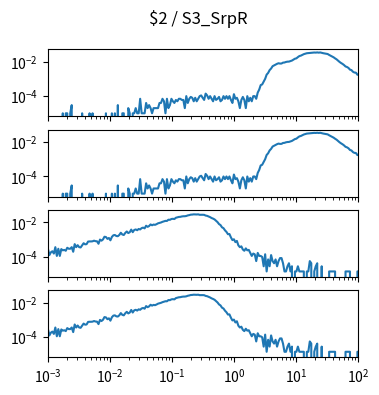

Reproduce this figure in Python. (Note: this script raises an exception after producing the figure.)
import matplotlib.pyplot as plt
import numpy as np

num_plots = 4

fig, ax = plt.subplots(num_plots, 1, sharex=True, sharey=True)
fig.set_size_inches(4, 1*num_plots)

fig.suptitle("$2 / S3_SrpR")

for a in ax:
    a.set_xscale('log')
    a.set_yscale('log')
    a.set_xlim(1.000000e-03, 1.000000e+02)

ax[0].plot([1.000000e-03,1.056818e-03,1.116863e-03,1.180321e-03,1.247384e-03,1.318257e-03,1.393157e-03,1.472313e-03,1.555966e-03,1.644372e-03,1.737801e-03,1.836538e-03,1.940886e-03,2.051162e-03,2.167704e-03,2.290868e-03,2.421029e-03,2.558586e-03,2.703958e-03,2.857591e-03,3.019952e-03,3.191538e-03,3.372873e-03,3.564511e-03,3.767038e-03,3.981072e-03,4.207266e-03,4.446313e-03,4.698941e-03,4.965923e-03,5.248075e-03,5.546257e-03,5.861382e-03,6.194411e-03,6.546362e-03,6.918310e-03,7.311391e-03,7.726806e-03,8.165824e-03,8.629785e-03,9.120108e-03,9.638290e-03,1.018591e-02,1.076465e-02,1.137627e-02,1.202264e-02,1.270574e-02,1.342765e-02,1.419058e-02,1.499685e-02,1.584893e-02,1.674943e-02,1.770109e-02,1.870682e-02,1.976970e-02,2.089296e-02,2.208005e-02,2.333458e-02,2.466039e-02,2.606154e-02,2.754229e-02,2.910717e-02,3.076097e-02,3.250873e-02,3.435579e-02,3.630781e-02,3.837072e-02,4.055085e-02,4.285485e-02,4.528976e-02,4.786301e-02,5.058247e-02,5.345644e-02,5.649370e-02,5.970353e-02,6.309573e-02,6.668068e-02,7.046931e-02,7.447320e-02,7.870458e-02,8.317638e-02,8.790225e-02,9.289664e-02,9.817479e-02,1.037528e-01,1.096478e-01,1.158777e-01,1.224616e-01,1.294196e-01,1.367729e-01,1.445440e-01,1.527566e-01,1.614359e-01,1.706082e-01,1.803018e-01,1.905461e-01,2.013724e-01,2.128139e-01,2.249055e-01,2.376840e-01,2.511886e-01,2.654606e-01,2.805434e-01,2.964831e-01,3.133286e-01,3.311311e-01,3.499452e-01,3.698282e-01,3.908409e-01,4.130475e-01,4.365158e-01,4.613176e-01,4.875285e-01,5.152286e-01,5.445027e-01,5.754399e-01,6.081350e-01,6.426877e-01,6.792036e-01,7.177943e-01,7.585776e-01,8.016781e-01,8.472274e-01,8.953648e-01,9.462372e-01,1.000000e+00,1.056818e+00,1.116863e+00,1.180321e+00,1.247384e+00,1.318257e+00,1.393157e+00,1.472313e+00,1.555966e+00,1.644372e+00,1.737801e+00,1.836538e+00,1.940886e+00,2.051162e+00,2.167704e+00,2.290868e+00,2.421029e+00,2.558586e+00,2.703958e+00,2.857591e+00,3.019952e+00,3.191538e+00,3.372873e+00,3.564511e+00,3.767038e+00,3.981072e+00,4.207266e+00,4.446313e+00,4.698941e+00,4.965923e+00,5.248075e+00,5.546257e+00,5.861382e+00,6.194411e+00,6.546362e+00,6.918310e+00,7.311391e+00,7.726806e+00,8.165824e+00,8.629785e+00,9.120108e+00,9.638290e+00,1.018591e+01,1.076465e+01,1.137627e+01,1.202264e+01,1.270574e+01,1.342765e+01,1.419058e+01,1.499685e+01,1.584893e+01,1.674943e+01,1.770109e+01,1.870682e+01,1.976970e+01,2.089296e+01,2.208005e+01,2.333458e+01,2.466039e+01,2.606154e+01,2.754229e+01,2.910717e+01,3.076097e+01,3.250873e+01,3.435579e+01,3.630781e+01,3.837072e+01,4.055085e+01,4.285485e+01,4.528976e+01,4.786301e+01,5.058247e+01,5.345644e+01,5.649370e+01,5.970353e+01,6.309573e+01,6.668068e+01,7.046931e+01,7.447320e+01,7.870458e+01,8.317638e+01,8.790225e+01,9.289664e+01,9.817479e+01,1.037528e+02,1.096478e+02,1.158777e+02,1.224616e+02,1.294196e+02,1.367729e+02,1.445440e+02,1.527566e+02,1.614359e+02,1.706082e+02,1.803018e+02,1.905461e+02,2.013724e+02,2.128139e+02,2.249055e+02,2.376840e+02,2.511886e+02,2.654606e+02,2.805434e+02,2.964831e+02,3.133286e+02,3.311311e+02,3.499452e+02,3.698282e+02,3.908409e+02,4.130475e+02,4.365158e+02,4.613176e+02,4.875285e+02,5.152286e+02,5.445027e+02,5.754399e+02,6.081350e+02,6.426877e+02,6.792036e+02,7.177943e+02,7.585776e+02,8.016781e+02,8.472274e+02,8.953648e+02,9.462372e+02,], [0.000000e+00,0.000000e+00,0.000000e+00,0.000000e+00,0.000000e+00,0.000000e+00,0.000000e+00,0.000000e+00,0.000000e+00,0.000000e+00,9.732076e-06,0.000000e+00,9.732076e-06,9.732076e-06,0.000000e+00,9.732076e-06,2.919623e-05,0.000000e+00,0.000000e+00,0.000000e+00,0.000000e+00,0.000000e+00,0.000000e+00,9.732076e-06,0.000000e+00,0.000000e+00,0.000000e+00,0.000000e+00,9.732076e-06,0.000000e+00,9.732076e-06,0.000000e+00,0.000000e+00,0.000000e+00,0.000000e+00,0.000000e+00,0.000000e+00,0.000000e+00,0.000000e+00,9.732076e-06,0.000000e+00,0.000000e+00,0.000000e+00,9.732076e-06,0.000000e+00,9.732076e-06,0.000000e+00,2.919623e-05,0.000000e+00,0.000000e+00,9.732076e-06,9.732076e-06,0.000000e+00,0.000000e+00,1.946415e-05,9.732076e-06,0.000000e+00,9.732076e-06,9.732076e-06,1.946415e-05,9.732076e-06,9.732076e-06,6.812453e-05,9.732076e-06,9.732076e-06,9.732076e-06,3.892830e-05,1.946415e-05,2.919623e-05,1.946415e-05,9.732076e-06,1.946415e-05,1.946415e-05,1.946415e-05,1.946415e-05,3.892830e-05,3.892830e-05,6.812453e-05,4.866038e-05,9.732076e-06,6.812453e-05,1.946415e-05,2.919623e-05,6.812453e-05,4.866038e-05,3.892830e-05,5.839246e-05,4.866038e-05,6.812453e-05,6.812453e-05,5.839246e-05,5.839246e-05,1.946415e-05,9.732076e-05,3.892830e-05,6.812453e-05,8.758868e-05,7.785661e-05,4.866038e-05,7.785661e-05,4.866038e-05,6.812453e-05,9.732076e-05,1.070528e-04,7.785661e-05,5.839246e-05,1.362491e-04,1.070528e-04,6.812453e-05,9.732076e-05,6.812453e-05,4.866038e-05,9.732076e-05,5.839246e-05,6.812453e-05,8.758868e-05,4.866038e-05,5.839246e-05,9.732076e-05,6.812453e-05,9.732076e-05,6.812453e-05,9.732076e-05,5.839246e-05,3.892830e-05,1.265170e-04,6.812453e-05,7.785661e-05,4.866038e-05,1.946415e-05,5.839246e-05,8.758868e-05,5.839246e-05,1.946415e-05,9.732076e-05,4.866038e-05,7.785661e-05,4.866038e-05,9.732076e-05,9.732076e-05,6.812453e-05,1.557132e-04,2.335698e-04,4.282113e-04,4.671396e-04,6.715132e-04,9.926717e-04,1.742042e-03,2.179985e-03,3.192121e-03,3.951223e-03,5.391570e-03,6.004691e-03,6.754061e-03,7.425574e-03,8.009499e-03,7.678608e-03,7.756465e-03,8.700476e-03,8.865921e-03,9.537434e-03,9.907253e-03,1.001431e-02,1.079287e-02,1.148385e-02,1.304098e-02,1.470517e-02,1.549346e-02,1.826711e-02,2.106994e-02,2.227672e-02,2.465135e-02,2.722062e-02,2.876802e-02,3.069497e-02,3.135675e-02,3.242728e-02,3.253433e-02,3.382870e-02,3.379950e-02,3.339075e-02,3.426664e-02,3.319611e-02,3.417905e-02,3.229103e-02,3.089934e-02,2.981908e-02,2.871936e-02,2.768776e-02,2.448590e-02,2.213074e-02,1.992156e-02,1.780970e-02,1.538641e-02,1.354705e-02,1.137680e-02,9.566631e-03,8.291729e-03,7.337985e-03,6.306385e-03,5.216393e-03,4.846574e-03,4.262649e-03,3.406227e-03,3.182389e-03,2.559536e-03,2.306502e-03,2.267574e-03,1.712845e-03,1.858827e-03,1.352759e-03,1.158117e-03,1.167849e-03,1.138653e-03,8.174944e-04,7.980302e-04,4.574076e-04,5.839246e-04,5.449963e-04,4.476755e-04,3.698189e-04,2.822302e-04,2.433019e-04,2.043736e-04,9.732076e-05,1.459811e-04,9.732076e-05,8.758868e-05,4.866038e-05,5.839246e-05,4.866038e-05,3.892830e-05,3.892830e-05,3.892830e-05,3.892830e-05,0.000000e+00,0.000000e+00,9.732076e-06,1.946415e-05,9.732076e-06,0.000000e+00,0.000000e+00,0.000000e+00,0.000000e+00,0.000000e+00,0.000000e+00,0.000000e+00,0.000000e+00,0.000000e+00,1.946415e-05,])
ax[1].plot([1.000000e-03,1.056818e-03,1.116863e-03,1.180321e-03,1.247384e-03,1.318257e-03,1.393157e-03,1.472313e-03,1.555966e-03,1.644372e-03,1.737801e-03,1.836538e-03,1.940886e-03,2.051162e-03,2.167704e-03,2.290868e-03,2.421029e-03,2.558586e-03,2.703958e-03,2.857591e-03,3.019952e-03,3.191538e-03,3.372873e-03,3.564511e-03,3.767038e-03,3.981072e-03,4.207266e-03,4.446313e-03,4.698941e-03,4.965923e-03,5.248075e-03,5.546257e-03,5.861382e-03,6.194411e-03,6.546362e-03,6.918310e-03,7.311391e-03,7.726806e-03,8.165824e-03,8.629785e-03,9.120108e-03,9.638290e-03,1.018591e-02,1.076465e-02,1.137627e-02,1.202264e-02,1.270574e-02,1.342765e-02,1.419058e-02,1.499685e-02,1.584893e-02,1.674943e-02,1.770109e-02,1.870682e-02,1.976970e-02,2.089296e-02,2.208005e-02,2.333458e-02,2.466039e-02,2.606154e-02,2.754229e-02,2.910717e-02,3.076097e-02,3.250873e-02,3.435579e-02,3.630781e-02,3.837072e-02,4.055085e-02,4.285485e-02,4.528976e-02,4.786301e-02,5.058247e-02,5.345644e-02,5.649370e-02,5.970353e-02,6.309573e-02,6.668068e-02,7.046931e-02,7.447320e-02,7.870458e-02,8.317638e-02,8.790225e-02,9.289664e-02,9.817479e-02,1.037528e-01,1.096478e-01,1.158777e-01,1.224616e-01,1.294196e-01,1.367729e-01,1.445440e-01,1.527566e-01,1.614359e-01,1.706082e-01,1.803018e-01,1.905461e-01,2.013724e-01,2.128139e-01,2.249055e-01,2.376840e-01,2.511886e-01,2.654606e-01,2.805434e-01,2.964831e-01,3.133286e-01,3.311311e-01,3.499452e-01,3.698282e-01,3.908409e-01,4.130475e-01,4.365158e-01,4.613176e-01,4.875285e-01,5.152286e-01,5.445027e-01,5.754399e-01,6.081350e-01,6.426877e-01,6.792036e-01,7.177943e-01,7.585776e-01,8.016781e-01,8.472274e-01,8.953648e-01,9.462372e-01,1.000000e+00,1.056818e+00,1.116863e+00,1.180321e+00,1.247384e+00,1.318257e+00,1.393157e+00,1.472313e+00,1.555966e+00,1.644372e+00,1.737801e+00,1.836538e+00,1.940886e+00,2.051162e+00,2.167704e+00,2.290868e+00,2.421029e+00,2.558586e+00,2.703958e+00,2.857591e+00,3.019952e+00,3.191538e+00,3.372873e+00,3.564511e+00,3.767038e+00,3.981072e+00,4.207266e+00,4.446313e+00,4.698941e+00,4.965923e+00,5.248075e+00,5.546257e+00,5.861382e+00,6.194411e+00,6.546362e+00,6.918310e+00,7.311391e+00,7.726806e+00,8.165824e+00,8.629785e+00,9.120108e+00,9.638290e+00,1.018591e+01,1.076465e+01,1.137627e+01,1.202264e+01,1.270574e+01,1.342765e+01,1.419058e+01,1.499685e+01,1.584893e+01,1.674943e+01,1.770109e+01,1.870682e+01,1.976970e+01,2.089296e+01,2.208005e+01,2.333458e+01,2.466039e+01,2.606154e+01,2.754229e+01,2.910717e+01,3.076097e+01,3.250873e+01,3.435579e+01,3.630781e+01,3.837072e+01,4.055085e+01,4.285485e+01,4.528976e+01,4.786301e+01,5.058247e+01,5.345644e+01,5.649370e+01,5.970353e+01,6.309573e+01,6.668068e+01,7.046931e+01,7.447320e+01,7.870458e+01,8.317638e+01,8.790225e+01,9.289664e+01,9.817479e+01,1.037528e+02,1.096478e+02,1.158777e+02,1.224616e+02,1.294196e+02,1.367729e+02,1.445440e+02,1.527566e+02,1.614359e+02,1.706082e+02,1.803018e+02,1.905461e+02,2.013724e+02,2.128139e+02,2.249055e+02,2.376840e+02,2.511886e+02,2.654606e+02,2.805434e+02,2.964831e+02,3.133286e+02,3.311311e+02,3.499452e+02,3.698282e+02,3.908409e+02,4.130475e+02,4.365158e+02,4.613176e+02,4.875285e+02,5.152286e+02,5.445027e+02,5.754399e+02,6.081350e+02,6.426877e+02,6.792036e+02,7.177943e+02,7.585776e+02,8.016781e+02,8.472274e+02,8.953648e+02,9.462372e+02,], [0.000000e+00,0.000000e+00,0.000000e+00,0.000000e+00,0.000000e+00,0.000000e+00,0.000000e+00,0.000000e+00,0.000000e+00,0.000000e+00,9.732076e-06,0.000000e+00,9.732076e-06,9.732076e-06,0.000000e+00,9.732076e-06,2.919623e-05,0.000000e+00,0.000000e+00,0.000000e+00,0.000000e+00,0.000000e+00,0.000000e+00,9.732076e-06,0.000000e+00,0.000000e+00,0.000000e+00,0.000000e+00,9.732076e-06,0.000000e+00,9.732076e-06,0.000000e+00,0.000000e+00,0.000000e+00,0.000000e+00,0.000000e+00,0.000000e+00,0.000000e+00,0.000000e+00,9.732076e-06,0.000000e+00,0.000000e+00,0.000000e+00,9.732076e-06,0.000000e+00,9.732076e-06,0.000000e+00,2.919623e-05,0.000000e+00,0.000000e+00,9.732076e-06,9.732076e-06,0.000000e+00,0.000000e+00,1.946415e-05,9.732076e-06,0.000000e+00,9.732076e-06,9.732076e-06,1.946415e-05,9.732076e-06,9.732076e-06,6.812453e-05,9.732076e-06,9.732076e-06,9.732076e-06,3.892830e-05,1.946415e-05,2.919623e-05,1.946415e-05,9.732076e-06,1.946415e-05,1.946415e-05,1.946415e-05,1.946415e-05,3.892830e-05,3.892830e-05,6.812453e-05,4.866038e-05,9.732076e-06,6.812453e-05,1.946415e-05,2.919623e-05,6.812453e-05,4.866038e-05,3.892830e-05,5.839246e-05,4.866038e-05,6.812453e-05,6.812453e-05,5.839246e-05,5.839246e-05,1.946415e-05,9.732076e-05,3.892830e-05,6.812453e-05,8.758868e-05,7.785661e-05,4.866038e-05,7.785661e-05,4.866038e-05,6.812453e-05,9.732076e-05,1.070528e-04,7.785661e-05,5.839246e-05,1.362491e-04,1.070528e-04,6.812453e-05,9.732076e-05,6.812453e-05,4.866038e-05,9.732076e-05,5.839246e-05,6.812453e-05,8.758868e-05,4.866038e-05,5.839246e-05,9.732076e-05,6.812453e-05,9.732076e-05,6.812453e-05,9.732076e-05,5.839246e-05,3.892830e-05,1.265170e-04,6.812453e-05,7.785661e-05,4.866038e-05,1.946415e-05,5.839246e-05,8.758868e-05,5.839246e-05,1.946415e-05,9.732076e-05,4.866038e-05,7.785661e-05,4.866038e-05,9.732076e-05,9.732076e-05,6.812453e-05,1.557132e-04,2.335698e-04,4.282113e-04,4.671396e-04,6.715132e-04,9.926717e-04,1.742042e-03,2.179985e-03,3.192121e-03,3.951223e-03,5.391570e-03,6.004691e-03,6.754061e-03,7.425574e-03,8.009499e-03,7.678608e-03,7.756465e-03,8.700476e-03,8.865921e-03,9.537434e-03,9.907253e-03,1.001431e-02,1.079287e-02,1.148385e-02,1.304098e-02,1.470517e-02,1.549346e-02,1.826711e-02,2.106994e-02,2.227672e-02,2.465135e-02,2.722062e-02,2.876802e-02,3.069497e-02,3.135675e-02,3.242728e-02,3.253433e-02,3.382870e-02,3.379950e-02,3.339075e-02,3.426664e-02,3.319611e-02,3.417905e-02,3.229103e-02,3.089934e-02,2.981908e-02,2.871936e-02,2.768776e-02,2.448590e-02,2.213074e-02,1.992156e-02,1.780970e-02,1.538641e-02,1.354705e-02,1.137680e-02,9.566631e-03,8.291729e-03,7.337985e-03,6.306385e-03,5.216393e-03,4.846574e-03,4.262649e-03,3.406227e-03,3.182389e-03,2.559536e-03,2.306502e-03,2.267574e-03,1.712845e-03,1.858827e-03,1.352759e-03,1.158117e-03,1.167849e-03,1.138653e-03,8.174944e-04,7.980302e-04,4.574076e-04,5.839246e-04,5.449963e-04,4.476755e-04,3.698189e-04,2.822302e-04,2.433019e-04,2.043736e-04,9.732076e-05,1.459811e-04,9.732076e-05,8.758868e-05,4.866038e-05,5.839246e-05,4.866038e-05,3.892830e-05,3.892830e-05,3.892830e-05,3.892830e-05,0.000000e+00,0.000000e+00,9.732076e-06,1.946415e-05,9.732076e-06,0.000000e+00,0.000000e+00,0.000000e+00,0.000000e+00,0.000000e+00,0.000000e+00,0.000000e+00,0.000000e+00,0.000000e+00,1.946415e-05,])
ax[2].plot([1.000000e-03,1.056818e-03,1.116863e-03,1.180321e-03,1.247384e-03,1.318257e-03,1.393157e-03,1.472313e-03,1.555966e-03,1.644372e-03,1.737801e-03,1.836538e-03,1.940886e-03,2.051162e-03,2.167704e-03,2.290868e-03,2.421029e-03,2.558586e-03,2.703958e-03,2.857591e-03,3.019952e-03,3.191538e-03,3.372873e-03,3.564511e-03,3.767038e-03,3.981072e-03,4.207266e-03,4.446313e-03,4.698941e-03,4.965923e-03,5.248075e-03,5.546257e-03,5.861382e-03,6.194411e-03,6.546362e-03,6.918310e-03,7.311391e-03,7.726806e-03,8.165824e-03,8.629785e-03,9.120108e-03,9.638290e-03,1.018591e-02,1.076465e-02,1.137627e-02,1.202264e-02,1.270574e-02,1.342765e-02,1.419058e-02,1.499685e-02,1.584893e-02,1.674943e-02,1.770109e-02,1.870682e-02,1.976970e-02,2.089296e-02,2.208005e-02,2.333458e-02,2.466039e-02,2.606154e-02,2.754229e-02,2.910717e-02,3.076097e-02,3.250873e-02,3.435579e-02,3.630781e-02,3.837072e-02,4.055085e-02,4.285485e-02,4.528976e-02,4.786301e-02,5.058247e-02,5.345644e-02,5.649370e-02,5.970353e-02,6.309573e-02,6.668068e-02,7.046931e-02,7.447320e-02,7.870458e-02,8.317638e-02,8.790225e-02,9.289664e-02,9.817479e-02,1.037528e-01,1.096478e-01,1.158777e-01,1.224616e-01,1.294196e-01,1.367729e-01,1.445440e-01,1.527566e-01,1.614359e-01,1.706082e-01,1.803018e-01,1.905461e-01,2.013724e-01,2.128139e-01,2.249055e-01,2.376840e-01,2.511886e-01,2.654606e-01,2.805434e-01,2.964831e-01,3.133286e-01,3.311311e-01,3.499452e-01,3.698282e-01,3.908409e-01,4.130475e-01,4.365158e-01,4.613176e-01,4.875285e-01,5.152286e-01,5.445027e-01,5.754399e-01,6.081350e-01,6.426877e-01,6.792036e-01,7.177943e-01,7.585776e-01,8.016781e-01,8.472274e-01,8.953648e-01,9.462372e-01,1.000000e+00,1.056818e+00,1.116863e+00,1.180321e+00,1.247384e+00,1.318257e+00,1.393157e+00,1.472313e+00,1.555966e+00,1.644372e+00,1.737801e+00,1.836538e+00,1.940886e+00,2.051162e+00,2.167704e+00,2.290868e+00,2.421029e+00,2.558586e+00,2.703958e+00,2.857591e+00,3.019952e+00,3.191538e+00,3.372873e+00,3.564511e+00,3.767038e+00,3.981072e+00,4.207266e+00,4.446313e+00,4.698941e+00,4.965923e+00,5.248075e+00,5.546257e+00,5.861382e+00,6.194411e+00,6.546362e+00,6.918310e+00,7.311391e+00,7.726806e+00,8.165824e+00,8.629785e+00,9.120108e+00,9.638290e+00,1.018591e+01,1.076465e+01,1.137627e+01,1.202264e+01,1.270574e+01,1.342765e+01,1.419058e+01,1.499685e+01,1.584893e+01,1.674943e+01,1.770109e+01,1.870682e+01,1.976970e+01,2.089296e+01,2.208005e+01,2.333458e+01,2.466039e+01,2.606154e+01,2.754229e+01,2.910717e+01,3.076097e+01,3.250873e+01,3.435579e+01,3.630781e+01,3.837072e+01,4.055085e+01,4.285485e+01,4.528976e+01,4.786301e+01,5.058247e+01,5.345644e+01,5.649370e+01,5.970353e+01,6.309573e+01,6.668068e+01,7.046931e+01,7.447320e+01,7.870458e+01,8.317638e+01,8.790225e+01,9.289664e+01,9.817479e+01,1.037528e+02,1.096478e+02,1.158777e+02,1.224616e+02,1.294196e+02,1.367729e+02,1.445440e+02,1.527566e+02,1.614359e+02,1.706082e+02,1.803018e+02,1.905461e+02,2.013724e+02,2.128139e+02,2.249055e+02,2.376840e+02,2.511886e+02,2.654606e+02,2.805434e+02,2.964831e+02,3.133286e+02,3.311311e+02,3.499452e+02,3.698282e+02,3.908409e+02,4.130475e+02,4.365158e+02,4.613176e+02,4.875285e+02,5.152286e+02,5.445027e+02,5.754399e+02,6.081350e+02,6.426877e+02,6.792036e+02,7.177943e+02,7.585776e+02,8.016781e+02,8.472274e+02,8.953648e+02,9.462372e+02,], [2.876909e-04,1.232961e-04,1.780944e-04,2.054935e-04,1.506953e-04,3.561888e-04,1.095965e-04,2.876909e-04,1.095965e-04,2.739914e-04,2.328927e-04,2.465922e-04,2.191931e-04,3.287896e-04,2.876909e-04,2.876909e-04,3.561888e-04,1.917940e-04,5.342832e-04,3.561888e-04,4.657853e-04,3.561888e-04,3.424892e-04,4.520858e-04,6.027810e-04,5.205836e-04,5.342832e-04,7.534763e-04,7.671758e-04,7.671758e-04,7.808754e-04,8.493732e-04,7.945750e-04,7.808754e-04,5.616823e-04,9.863689e-04,8.493732e-04,1.000068e-03,1.438455e-03,1.383656e-03,1.082266e-03,1.219262e-03,8.904720e-04,1.411056e-03,1.753545e-03,1.822043e-03,1.589150e-03,1.548051e-03,1.835742e-03,2.465922e-03,1.945339e-03,1.822043e-03,2.411124e-03,2.918008e-03,2.356326e-03,2.644017e-03,3.753682e-03,2.657716e-03,3.548188e-03,3.835879e-03,3.452291e-03,4.082471e-03,3.835879e-03,4.589355e-03,4.890746e-03,4.438660e-03,6.315501e-03,5.438729e-03,6.055209e-03,7.507364e-03,6.712789e-03,7.384067e-03,7.123776e-03,7.781355e-03,8.712926e-03,9.178711e-03,9.754093e-03,1.067196e-02,1.141174e-02,1.209672e-02,1.198712e-02,1.417905e-02,1.393246e-02,1.554901e-02,1.598740e-02,1.546681e-02,1.838482e-02,1.946709e-02,2.054935e-02,2.082334e-02,2.190561e-02,2.250839e-02,2.254949e-02,2.333037e-02,2.519351e-02,2.624837e-02,2.782382e-02,2.820741e-02,2.905678e-02,2.886499e-02,2.854990e-02,2.902939e-02,2.733064e-02,2.742654e-02,2.745394e-02,2.719364e-02,2.468662e-02,2.374135e-02,2.179601e-02,1.998767e-02,1.775464e-02,1.637098e-02,1.468594e-02,1.219262e-02,1.021988e-02,7.877252e-03,6.877183e-03,5.096239e-03,4.548257e-03,3.397493e-03,2.753613e-03,2.027536e-03,2.068635e-03,1.315159e-03,9.178711e-04,1.027468e-03,6.986780e-04,8.219741e-04,4.520858e-04,3.561888e-04,3.972875e-04,2.602918e-04,2.191931e-04,3.013905e-04,2.328927e-04,2.465922e-04,1.643948e-04,1.095965e-04,1.506953e-04,1.369957e-04,5.479827e-05,1.643948e-04,1.095965e-04,1.095965e-04,9.589698e-05,2.739914e-05,1.369957e-04,1.369957e-05,6.849784e-05,2.739914e-05,1.232961e-04,5.479827e-05,4.109871e-05,6.849784e-05,2.739914e-05,5.479827e-05,8.219741e-05,8.219741e-05,4.109871e-05,1.369957e-05,1.369957e-05,2.739914e-05,4.109871e-05,1.369957e-05,2.739914e-05,0.000000e+00,1.369957e-05,1.369957e-05,2.739914e-05,1.369957e-05,1.369957e-05,1.369957e-05,1.369957e-05,0.000000e+00,1.369957e-05,1.369957e-05,5.479827e-05,4.109871e-05,0.000000e+00,1.369957e-05,2.739914e-05,4.109871e-05,0.000000e+00,0.000000e+00,2.739914e-05,0.000000e+00,0.000000e+00,0.000000e+00,0.000000e+00,1.369957e-05,1.369957e-05,1.369957e-05,1.369957e-05,1.369957e-05,0.000000e+00,0.000000e+00,0.000000e+00,0.000000e+00,0.000000e+00,0.000000e+00,1.369957e-05,1.369957e-05,1.369957e-05,1.369957e-05,0.000000e+00,0.000000e+00,0.000000e+00,0.000000e+00,1.369957e-05,1.369957e-05,1.369957e-05,0.000000e+00,0.000000e+00,0.000000e+00,0.000000e+00,0.000000e+00,0.000000e+00,0.000000e+00,0.000000e+00,0.000000e+00,0.000000e+00,1.369957e-05,0.000000e+00,0.000000e+00,0.000000e+00,0.000000e+00,0.000000e+00,1.369957e-05,0.000000e+00,0.000000e+00,0.000000e+00,0.000000e+00,0.000000e+00,0.000000e+00,0.000000e+00,0.000000e+00,0.000000e+00,0.000000e+00,0.000000e+00,0.000000e+00,0.000000e+00,0.000000e+00,0.000000e+00,0.000000e+00,0.000000e+00,0.000000e+00,0.000000e+00,0.000000e+00,0.000000e+00,0.000000e+00,])
ax[3].plot([1.000000e-03,1.056818e-03,1.116863e-03,1.180321e-03,1.247384e-03,1.318257e-03,1.393157e-03,1.472313e-03,1.555966e-03,1.644372e-03,1.737801e-03,1.836538e-03,1.940886e-03,2.051162e-03,2.167704e-03,2.290868e-03,2.421029e-03,2.558586e-03,2.703958e-03,2.857591e-03,3.019952e-03,3.191538e-03,3.372873e-03,3.564511e-03,3.767038e-03,3.981072e-03,4.207266e-03,4.446313e-03,4.698941e-03,4.965923e-03,5.248075e-03,5.546257e-03,5.861382e-03,6.194411e-03,6.546362e-03,6.918310e-03,7.311391e-03,7.726806e-03,8.165824e-03,8.629785e-03,9.120108e-03,9.638290e-03,1.018591e-02,1.076465e-02,1.137627e-02,1.202264e-02,1.270574e-02,1.342765e-02,1.419058e-02,1.499685e-02,1.584893e-02,1.674943e-02,1.770109e-02,1.870682e-02,1.976970e-02,2.089296e-02,2.208005e-02,2.333458e-02,2.466039e-02,2.606154e-02,2.754229e-02,2.910717e-02,3.076097e-02,3.250873e-02,3.435579e-02,3.630781e-02,3.837072e-02,4.055085e-02,4.285485e-02,4.528976e-02,4.786301e-02,5.058247e-02,5.345644e-02,5.649370e-02,5.970353e-02,6.309573e-02,6.668068e-02,7.046931e-02,7.447320e-02,7.870458e-02,8.317638e-02,8.790225e-02,9.289664e-02,9.817479e-02,1.037528e-01,1.096478e-01,1.158777e-01,1.224616e-01,1.294196e-01,1.367729e-01,1.445440e-01,1.527566e-01,1.614359e-01,1.706082e-01,1.803018e-01,1.905461e-01,2.013724e-01,2.128139e-01,2.249055e-01,2.376840e-01,2.511886e-01,2.654606e-01,2.805434e-01,2.964831e-01,3.133286e-01,3.311311e-01,3.499452e-01,3.698282e-01,3.908409e-01,4.130475e-01,4.365158e-01,4.613176e-01,4.875285e-01,5.152286e-01,5.445027e-01,5.754399e-01,6.081350e-01,6.426877e-01,6.792036e-01,7.177943e-01,7.585776e-01,8.016781e-01,8.472274e-01,8.953648e-01,9.462372e-01,1.000000e+00,1.056818e+00,1.116863e+00,1.180321e+00,1.247384e+00,1.318257e+00,1.393157e+00,1.472313e+00,1.555966e+00,1.644372e+00,1.737801e+00,1.836538e+00,1.940886e+00,2.051162e+00,2.167704e+00,2.290868e+00,2.421029e+00,2.558586e+00,2.703958e+00,2.857591e+00,3.019952e+00,3.191538e+00,3.372873e+00,3.564511e+00,3.767038e+00,3.981072e+00,4.207266e+00,4.446313e+00,4.698941e+00,4.965923e+00,5.248075e+00,5.546257e+00,5.861382e+00,6.194411e+00,6.546362e+00,6.918310e+00,7.311391e+00,7.726806e+00,8.165824e+00,8.629785e+00,9.120108e+00,9.638290e+00,1.018591e+01,1.076465e+01,1.137627e+01,1.202264e+01,1.270574e+01,1.342765e+01,1.419058e+01,1.499685e+01,1.584893e+01,1.674943e+01,1.770109e+01,1.870682e+01,1.976970e+01,2.089296e+01,2.208005e+01,2.333458e+01,2.466039e+01,2.606154e+01,2.754229e+01,2.910717e+01,3.076097e+01,3.250873e+01,3.435579e+01,3.630781e+01,3.837072e+01,4.055085e+01,4.285485e+01,4.528976e+01,4.786301e+01,5.058247e+01,5.345644e+01,5.649370e+01,5.970353e+01,6.309573e+01,6.668068e+01,7.046931e+01,7.447320e+01,7.870458e+01,8.317638e+01,8.790225e+01,9.289664e+01,9.817479e+01,1.037528e+02,1.096478e+02,1.158777e+02,1.224616e+02,1.294196e+02,1.367729e+02,1.445440e+02,1.527566e+02,1.614359e+02,1.706082e+02,1.803018e+02,1.905461e+02,2.013724e+02,2.128139e+02,2.249055e+02,2.376840e+02,2.511886e+02,2.654606e+02,2.805434e+02,2.964831e+02,3.133286e+02,3.311311e+02,3.499452e+02,3.698282e+02,3.908409e+02,4.130475e+02,4.365158e+02,4.613176e+02,4.875285e+02,5.152286e+02,5.445027e+02,5.754399e+02,6.081350e+02,6.426877e+02,6.792036e+02,7.177943e+02,7.585776e+02,8.016781e+02,8.472274e+02,8.953648e+02,9.462372e+02,], [2.876909e-04,1.232961e-04,1.780944e-04,2.054935e-04,1.506953e-04,3.561888e-04,1.095965e-04,2.876909e-04,1.095965e-04,2.739914e-04,2.328927e-04,2.465922e-04,2.191931e-04,3.287896e-04,2.876909e-04,2.876909e-04,3.561888e-04,1.917940e-04,5.342832e-04,3.561888e-04,4.657853e-04,3.561888e-04,3.424892e-04,4.520858e-04,6.027810e-04,5.205836e-04,5.342832e-04,7.534763e-04,7.671758e-04,7.671758e-04,7.808754e-04,8.493732e-04,7.945750e-04,7.808754e-04,5.616823e-04,9.863689e-04,8.493732e-04,1.000068e-03,1.438455e-03,1.383656e-03,1.082266e-03,1.219262e-03,8.904720e-04,1.411056e-03,1.753545e-03,1.822043e-03,1.589150e-03,1.548051e-03,1.835742e-03,2.465922e-03,1.945339e-03,1.822043e-03,2.411124e-03,2.918008e-03,2.356326e-03,2.644017e-03,3.753682e-03,2.657716e-03,3.548188e-03,3.835879e-03,3.452291e-03,4.082471e-03,3.835879e-03,4.589355e-03,4.890746e-03,4.438660e-03,6.315501e-03,5.438729e-03,6.055209e-03,7.507364e-03,6.712789e-03,7.384067e-03,7.123776e-03,7.781355e-03,8.712926e-03,9.178711e-03,9.754093e-03,1.067196e-02,1.141174e-02,1.209672e-02,1.198712e-02,1.417905e-02,1.393246e-02,1.554901e-02,1.598740e-02,1.546681e-02,1.838482e-02,1.946709e-02,2.054935e-02,2.082334e-02,2.190561e-02,2.250839e-02,2.254949e-02,2.333037e-02,2.519351e-02,2.624837e-02,2.782382e-02,2.820741e-02,2.905678e-02,2.886499e-02,2.854990e-02,2.902939e-02,2.733064e-02,2.742654e-02,2.745394e-02,2.719364e-02,2.468662e-02,2.374135e-02,2.179601e-02,1.998767e-02,1.775464e-02,1.637098e-02,1.468594e-02,1.219262e-02,1.021988e-02,7.877252e-03,6.877183e-03,5.096239e-03,4.548257e-03,3.397493e-03,2.753613e-03,2.027536e-03,2.068635e-03,1.315159e-03,9.178711e-04,1.027468e-03,6.986780e-04,8.219741e-04,4.520858e-04,3.561888e-04,3.972875e-04,2.602918e-04,2.191931e-04,3.013905e-04,2.328927e-04,2.465922e-04,1.643948e-04,1.095965e-04,1.506953e-04,1.369957e-04,5.479827e-05,1.643948e-04,1.095965e-04,1.095965e-04,9.589698e-05,2.739914e-05,1.369957e-04,1.369957e-05,6.849784e-05,2.739914e-05,1.232961e-04,5.479827e-05,4.109871e-05,6.849784e-05,2.739914e-05,5.479827e-05,8.219741e-05,8.219741e-05,4.109871e-05,1.369957e-05,1.369957e-05,2.739914e-05,4.109871e-05,1.369957e-05,2.739914e-05,0.000000e+00,1.369957e-05,1.369957e-05,2.739914e-05,1.369957e-05,1.369957e-05,1.369957e-05,1.369957e-05,0.000000e+00,1.369957e-05,1.369957e-05,5.479827e-05,4.109871e-05,0.000000e+00,1.369957e-05,2.739914e-05,4.109871e-05,0.000000e+00,0.000000e+00,2.739914e-05,0.000000e+00,0.000000e+00,0.000000e+00,0.000000e+00,1.369957e-05,1.369957e-05,1.369957e-05,1.369957e-05,1.369957e-05,0.000000e+00,0.000000e+00,0.000000e+00,0.000000e+00,0.000000e+00,0.000000e+00,1.369957e-05,1.369957e-05,1.369957e-05,1.369957e-05,0.000000e+00,0.000000e+00,0.000000e+00,0.000000e+00,1.369957e-05,1.369957e-05,1.369957e-05,0.000000e+00,0.000000e+00,0.000000e+00,0.000000e+00,0.000000e+00,0.000000e+00,0.000000e+00,0.000000e+00,0.000000e+00,0.000000e+00,1.369957e-05,0.000000e+00,0.000000e+00,0.000000e+00,0.000000e+00,0.000000e+00,1.369957e-05,0.000000e+00,0.000000e+00,0.000000e+00,0.000000e+00,0.000000e+00,0.000000e+00,0.000000e+00,0.000000e+00,0.000000e+00,0.000000e+00,0.000000e+00,0.000000e+00,0.000000e+00,0.000000e+00,0.000000e+00,0.000000e+00,0.000000e+00,0.000000e+00,0.000000e+00,0.000000e+00,0.000000e+00,0.000000e+00,])


plt.savefig("/root/output/cytometry_plot_$2_S3_SrpR.png", bbox_inches='tight')
